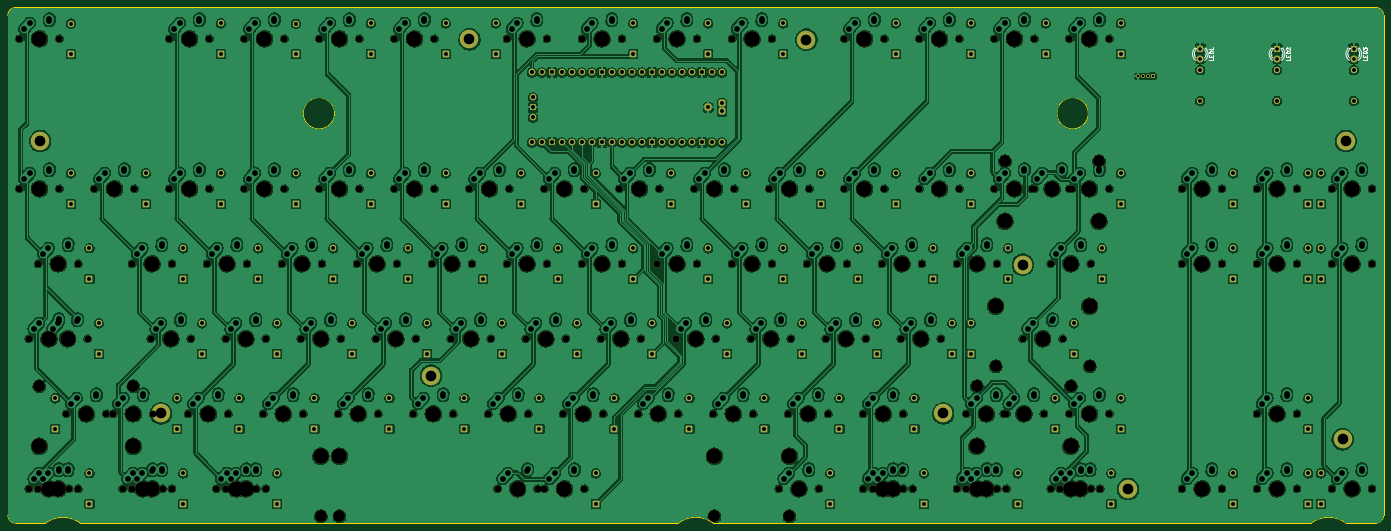
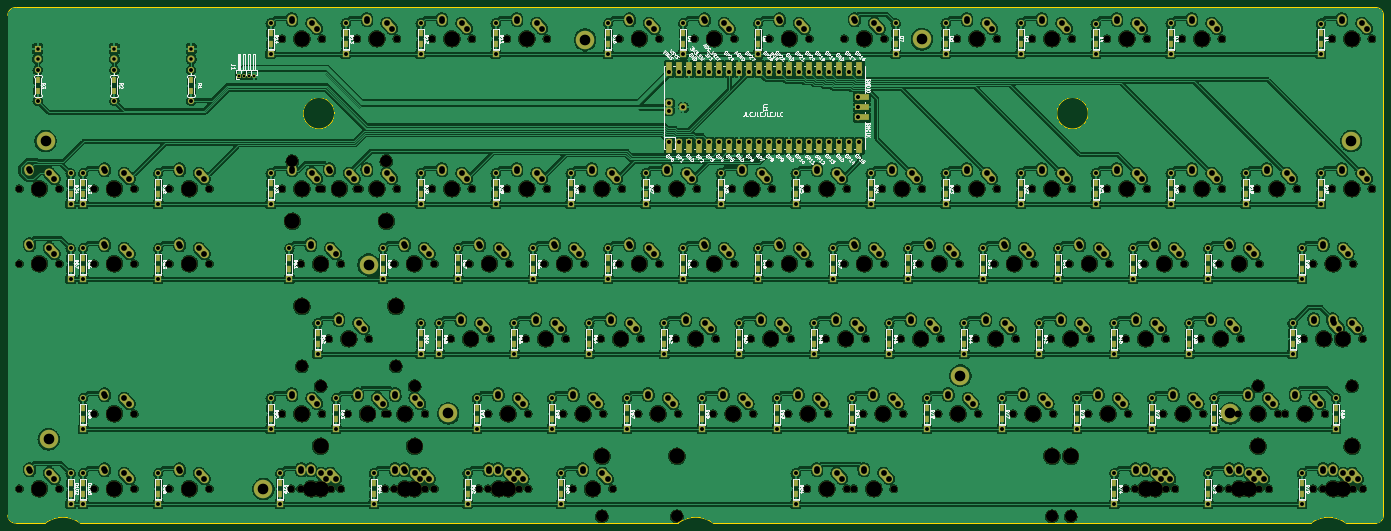
Circuit board: 11 layer files. Board 349.4 x 131.0 mm.
- bottom_copper: ncr-pcb-CuBottom.gbr (2757003 bytes)
- top_copper: ncr-pcb-CuTop.gbr (2549428 bytes)
- outline: ncr-pcb-EdgeCuts.gbr (1571 bytes)
- bottom_mask: ncr-pcb-MaskBottom.gbr (40280 bytes)
- top_mask: ncr-pcb-MaskTop.gbr (21309 bytes)
- drill: ncr-pcb-NPTH.drl (4963 bytes)
- drill: ncr-pcb-PTH.drl (10348 bytes)
- paste: ncr-pcb-PasteBottom.gbr (6660 bytes)
- paste: ncr-pcb-PasteTop.gbr (494 bytes)
- bottom_silk: ncr-pcb-SilkBottom.gbr (333298 bytes)
- top_silk: ncr-pcb-SilkTop.gbr (33727 bytes)

=== bottom_copper: ncr-pcb-CuBottom.gbr (2757003 bytes, source omitted) ===
=== top_copper: ncr-pcb-CuTop.gbr (2549428 bytes, source omitted) ===
=== outline: ncr-pcb-EdgeCuts.gbr ===
%TF.GenerationSoftware,KiCad,Pcbnew,(7.0.0-rc2-153-g7d6218acb4)*%
%TF.CreationDate,2023-02-19T18:31:40+05:30*%
%TF.ProjectId,ncr-pcb,6e63722d-7063-4622-9e6b-696361645f70,rev?*%
%TF.SameCoordinates,Original*%
%TF.FileFunction,Profile,NP*%
%FSLAX46Y46*%
G04 Gerber Fmt 4.6, Leading zero omitted, Abs format (unit mm)*
G04 Created by KiCad (PCBNEW (7.0.0-rc2-153-g7d6218acb4)) date 2023-02-19 18:31:40*
%MOMM*%
%LPD*%
G01*
G04 APERTURE LIST*
%TA.AperFunction,Profile*%
%ADD10C,0.200000*%
%TD*%
G04 APERTURE END LIST*
D10*
X171773535Y-132557421D02*
X19904786Y-132557421D01*
X3500022Y-1599997D02*
X348920172Y-1599997D01*
X1500022Y-130557421D02*
X1500022Y-3599997D01*
X332517290Y-132557421D02*
X180651790Y-132557421D01*
X11033028Y-132557421D02*
X3500022Y-132557421D01*
X180651789Y-132557422D02*
G75*
G03*
X171773535Y-132557422I-4439127J-5895314D01*
G01*
X341395544Y-132557422D02*
G75*
G03*
X332517290Y-132557422I-4439127J-5895314D01*
G01*
X19904785Y-132557422D02*
G75*
G03*
X11033029Y-132557422I-4435878J-5895316D01*
G01*
X350920103Y-3599997D02*
G75*
G03*
X348920172Y-1599997I-1999903J97D01*
G01*
X3500022Y-1599997D02*
G75*
G03*
X1500022Y-3599997I-1J-1999999D01*
G01*
X350920172Y-3599997D02*
X350920172Y-130557421D01*
X84493895Y-28459392D02*
G75*
G03*
X84493895Y-28459392I-4000000J0D01*
G01*
X348920172Y-132557421D02*
X341395545Y-132557421D01*
X348920172Y-132557472D02*
G75*
G03*
X350920172Y-130557421I-72J2000072D01*
G01*
X1500019Y-130557421D02*
G75*
G03*
X3500022Y-132557421I2000001J1D01*
G01*
X275931432Y-28459392D02*
G75*
G03*
X275931432Y-28459392I-4000000J0D01*
G01*
M02*

=== bottom_mask: ncr-pcb-MaskBottom.gbr (40280 bytes, source omitted) ===
=== top_mask: ncr-pcb-MaskTop.gbr (21309 bytes, source omitted) ===
=== drill: ncr-pcb-NPTH.drl ===
M48
; DRILL file {KiCad (7.0.0-rc2-153-g7d6218acb4)} date Sun Feb 19 18:31:40 2023
; FORMAT={-:-/ absolute / inch / decimal}
; #@! TF.CreationDate,2023-02-19T18:31:40+05:30
; #@! TF.GenerationSoftware,Kicad,Pcbnew,(7.0.0-rc2-153-g7d6218acb4)
; #@! TF.FileFunction,NonPlated,1,2,NPTH
FMAT,2
INCH
; #@! TA.AperFunction,NonPlated,NPTH,ComponentDrill
T1C0.0689
; #@! TA.AperFunction,NonPlated,NPTH,ComponentDrill
T2C0.1200
; #@! TA.AperFunction,NonPlated,NPTH,ComponentDrill
T3C0.1570
%
G90
G05
T1
X0.175Y-0.375
X0.175Y-1.875
X0.2687Y-3.375
X0.2687Y-4.875
X0.3625Y-2.625
X0.3625Y-4.875
X0.4562Y-3.375
X0.575Y-0.375
X0.575Y-1.875
X0.6437Y-4.125
X0.6687Y-3.375
X0.6687Y-4.875
X0.7625Y-2.625
X0.7625Y-4.875
X0.8562Y-3.375
X0.925Y-1.875
X1.0437Y-4.125
X1.1125Y-4.125
X1.2063Y-4.875
X1.3Y-2.625
X1.3Y-4.875
X1.325Y-1.875
X1.4875Y-3.375
X1.5125Y-4.125
X1.6062Y-4.875
X1.675Y-0.375
X1.675Y-1.875
X1.7Y-2.625
X1.7Y-4.875
X1.8625Y-4.125
X1.8875Y-3.375
X2.05Y-2.625
X2.075Y-0.375
X2.075Y-1.875
X2.1437Y-4.875
X2.2375Y-3.375
X2.2375Y-4.875
X2.2625Y-4.125
X2.425Y-0.375
X2.425Y-1.875
X2.45Y-2.625
X2.5437Y-4.875
X2.6125Y-4.125
X2.6375Y-3.375
X2.6375Y-4.875
X2.8Y-2.625
X2.825Y-0.375
X2.825Y-1.875
X2.9875Y-3.375
X3.0125Y-4.125
X3.175Y-0.375
X3.175Y-1.875
X3.2Y-2.625
X3.3625Y-4.125
X3.3875Y-3.375
X3.55Y-2.625
X3.575Y-0.375
X3.575Y-1.875
X3.7375Y-3.375
X3.7625Y-4.125
X3.925Y-0.375
X3.925Y-1.875
X3.95Y-2.625
X4.1125Y-4.125
X4.1375Y-3.375
X4.3Y-2.625
X4.325Y-0.375
X4.325Y-1.875
X4.4875Y-3.375
X4.5125Y-4.125
X4.675Y-1.875
X4.7Y-2.625
X4.8625Y-4.125
X4.8875Y-3.375
X4.9562Y-4.875
X5.05Y-0.375
X5.05Y-2.625
X5.075Y-1.875
X5.2375Y-3.375
X5.2625Y-4.125
X5.3563Y-4.875
X5.425Y-1.875
X5.425Y-4.875
X5.45Y-0.375
X5.45Y-2.625
X5.6125Y-4.125
X5.6375Y-3.375
X5.8Y-0.375
X5.8Y-2.625
X5.825Y-1.875
X5.825Y-4.875
X5.9875Y-3.375
X6.0125Y-4.125
X6.175Y-1.875
X6.2Y-0.375
X6.2Y-2.625
X6.3625Y-4.125
X6.3875Y-3.375
X6.55Y-0.375
X6.55Y-2.625
X6.575Y-1.875
X6.7375Y-3.375
X6.7625Y-4.125
X6.925Y-1.875
X6.95Y-0.375
X6.95Y-2.625
X7.1125Y-4.125
X7.1375Y-3.375
X7.3Y-0.375
X7.3Y-2.625
X7.325Y-1.875
X7.4875Y-3.375
X7.5125Y-4.125
X7.675Y-1.875
X7.7Y-0.375
X7.7Y-2.625
X7.7687Y-4.875
X7.8625Y-4.125
X7.8875Y-3.375
X8.05Y-2.625
X8.075Y-1.875
X8.1687Y-4.875
X8.2375Y-3.375
X8.2625Y-4.125
X8.425Y-0.375
X8.425Y-1.875
X8.45Y-2.625
X8.6125Y-4.125
X8.6125Y-4.875
X8.6375Y-3.375
X8.7062Y-4.875
X8.8Y-2.625
X8.825Y-0.375
X8.825Y-1.875
X8.9875Y-3.375
X9.0125Y-4.125
X9.0125Y-4.875
X9.1062Y-4.875
X9.175Y-0.375
X9.175Y-1.875
X9.2Y-2.625
X9.3875Y-3.375
X9.55Y-2.625
X9.55Y-4.875
X9.575Y-0.375
X9.575Y-1.875
X9.6437Y-4.125
X9.6437Y-4.875
X9.925Y-0.375
X9.925Y-1.875
X9.95Y-2.625
X9.95Y-4.875
X10.0187Y-4.125
X10.0437Y-4.125
X10.0437Y-4.875
X10.2062Y-3.375
X10.3Y-1.875
X10.325Y-0.375
X10.325Y-1.875
X10.4187Y-4.125
X10.4875Y-2.625
X10.4875Y-4.875
X10.5812Y-4.875
X10.6062Y-3.375
X10.675Y-0.375
X10.675Y-1.875
X10.675Y-4.125
X10.7Y-1.875
X10.8875Y-2.625
X10.8875Y-4.875
X10.9812Y-4.875
X11.075Y-0.375
X11.075Y-1.875
X11.075Y-4.125
X11.8Y-1.875
X11.8Y-2.625
X11.8Y-4.875
X12.2Y-1.875
X12.2Y-2.625
X12.2Y-4.875
X12.55Y-1.875
X12.55Y-2.625
X12.55Y-4.125
X12.55Y-4.875
X12.95Y-1.875
X12.95Y-2.625
X12.95Y-4.125
X12.95Y-4.875
X13.3Y-1.875
X13.3Y-2.625
X13.3Y-4.875
X13.7Y-1.875
X13.7Y-2.625
X13.7Y-4.875
T2
X0.3737Y-3.85
X1.3137Y-3.85
X3.1877Y-5.15
X3.375Y-5.15
X7.1247Y-5.15
X7.875Y-5.15
X9.7487Y-3.85
X9.9362Y-3.65
X10.03Y-1.6
X10.6888Y-3.85
X10.8763Y-3.65
X10.97Y-1.6
T3
X0.3737Y-4.45
X0.375Y-0.375
X0.375Y-1.875
X0.4688Y-3.375
X0.4688Y-4.875
X0.5625Y-2.625
X0.5625Y-4.875
X0.6562Y-3.375
X0.8438Y-4.125
X1.125Y-1.875
X1.3125Y-4.125
X1.3137Y-4.45
X1.4062Y-4.875
X1.5Y-2.625
X1.5Y-4.875
X1.6875Y-3.375
X1.875Y-0.375
X1.875Y-1.875
X2.0625Y-4.125
X2.25Y-2.625
X2.3438Y-4.875
X2.4375Y-3.375
X2.4375Y-4.875
X2.625Y-0.375
X2.625Y-1.875
X2.8125Y-4.125
X3.0Y-2.625
X3.1875Y-3.375
X3.1877Y-4.55
X3.375Y-0.375
X3.375Y-1.875
X3.375Y-4.55
X3.5625Y-4.125
X3.75Y-2.625
X3.9375Y-3.375
X4.125Y-0.375
X4.125Y-1.875
X4.3125Y-4.125
X4.5Y-2.625
X4.6875Y-3.375
X4.875Y-1.875
X5.0625Y-4.125
X5.1562Y-4.875
X5.25Y-0.375
X5.25Y-2.625
X5.4375Y-3.375
X5.625Y-1.875
X5.625Y-4.875
X5.8125Y-4.125
X6.0Y-0.375
X6.0Y-2.625
X6.1875Y-3.375
X6.375Y-1.875
X6.5625Y-4.125
X6.75Y-0.375
X6.75Y-2.625
X6.9375Y-3.375
X7.1247Y-4.55
X7.125Y-1.875
X7.3125Y-4.125
X7.5Y-0.375
X7.5Y-2.625
X7.6875Y-3.375
X7.875Y-1.875
X7.875Y-4.55
X7.9688Y-4.875
X8.0625Y-4.125
X8.25Y-2.625
X8.4375Y-3.375
X8.625Y-0.375
X8.625Y-1.875
X8.8125Y-4.125
X8.8125Y-4.875
X8.9062Y-4.875
X9.0Y-2.625
X9.1875Y-3.375
X9.375Y-0.375
X9.375Y-1.875
X9.7487Y-4.45
X9.75Y-2.625
X9.75Y-4.875
X9.8438Y-4.125
X9.8438Y-4.875
X9.9362Y-3.05
X10.03Y-2.2
X10.125Y-0.375
X10.125Y-1.875
X10.2188Y-4.125
X10.4062Y-3.375
X10.5Y-1.875
X10.6875Y-2.625
X10.6875Y-4.875
X10.6888Y-4.45
X10.7812Y-4.875
X10.875Y-0.375
X10.875Y-1.875
X10.875Y-4.125
X10.8763Y-3.05
X10.97Y-2.2
X12.0Y-1.875
X12.0Y-2.625
X12.0Y-4.875
X12.75Y-1.875
X12.75Y-2.625
X12.75Y-4.125
X12.75Y-4.875
X13.5Y-1.875
X13.5Y-2.625
X13.5Y-4.875
T0
M30

=== drill: ncr-pcb-PTH.drl (10348 bytes, source omitted) ===
=== paste: ncr-pcb-PasteBottom.gbr (6660 bytes, source omitted) ===
=== paste: ncr-pcb-PasteTop.gbr ===
%TF.GenerationSoftware,KiCad,Pcbnew,(7.0.0-rc2-153-g7d6218acb4)*%
%TF.CreationDate,2023-02-19T18:31:40+05:30*%
%TF.ProjectId,ncr-pcb,6e63722d-7063-4622-9e6b-696361645f70,rev?*%
%TF.SameCoordinates,Original*%
%TF.FileFunction,Paste,Top*%
%TF.FilePolarity,Positive*%
%FSLAX46Y46*%
G04 Gerber Fmt 4.6, Leading zero omitted, Abs format (unit mm)*
G04 Created by KiCad (PCBNEW (7.0.0-rc2-153-g7d6218acb4)) date 2023-02-19 18:31:40*
%MOMM*%
%LPD*%
G01*
G04 APERTURE LIST*
G04 APERTURE END LIST*
M02*

=== bottom_silk: ncr-pcb-SilkBottom.gbr (333298 bytes, source omitted) ===
=== top_silk: ncr-pcb-SilkTop.gbr (33727 bytes, source omitted) ===
